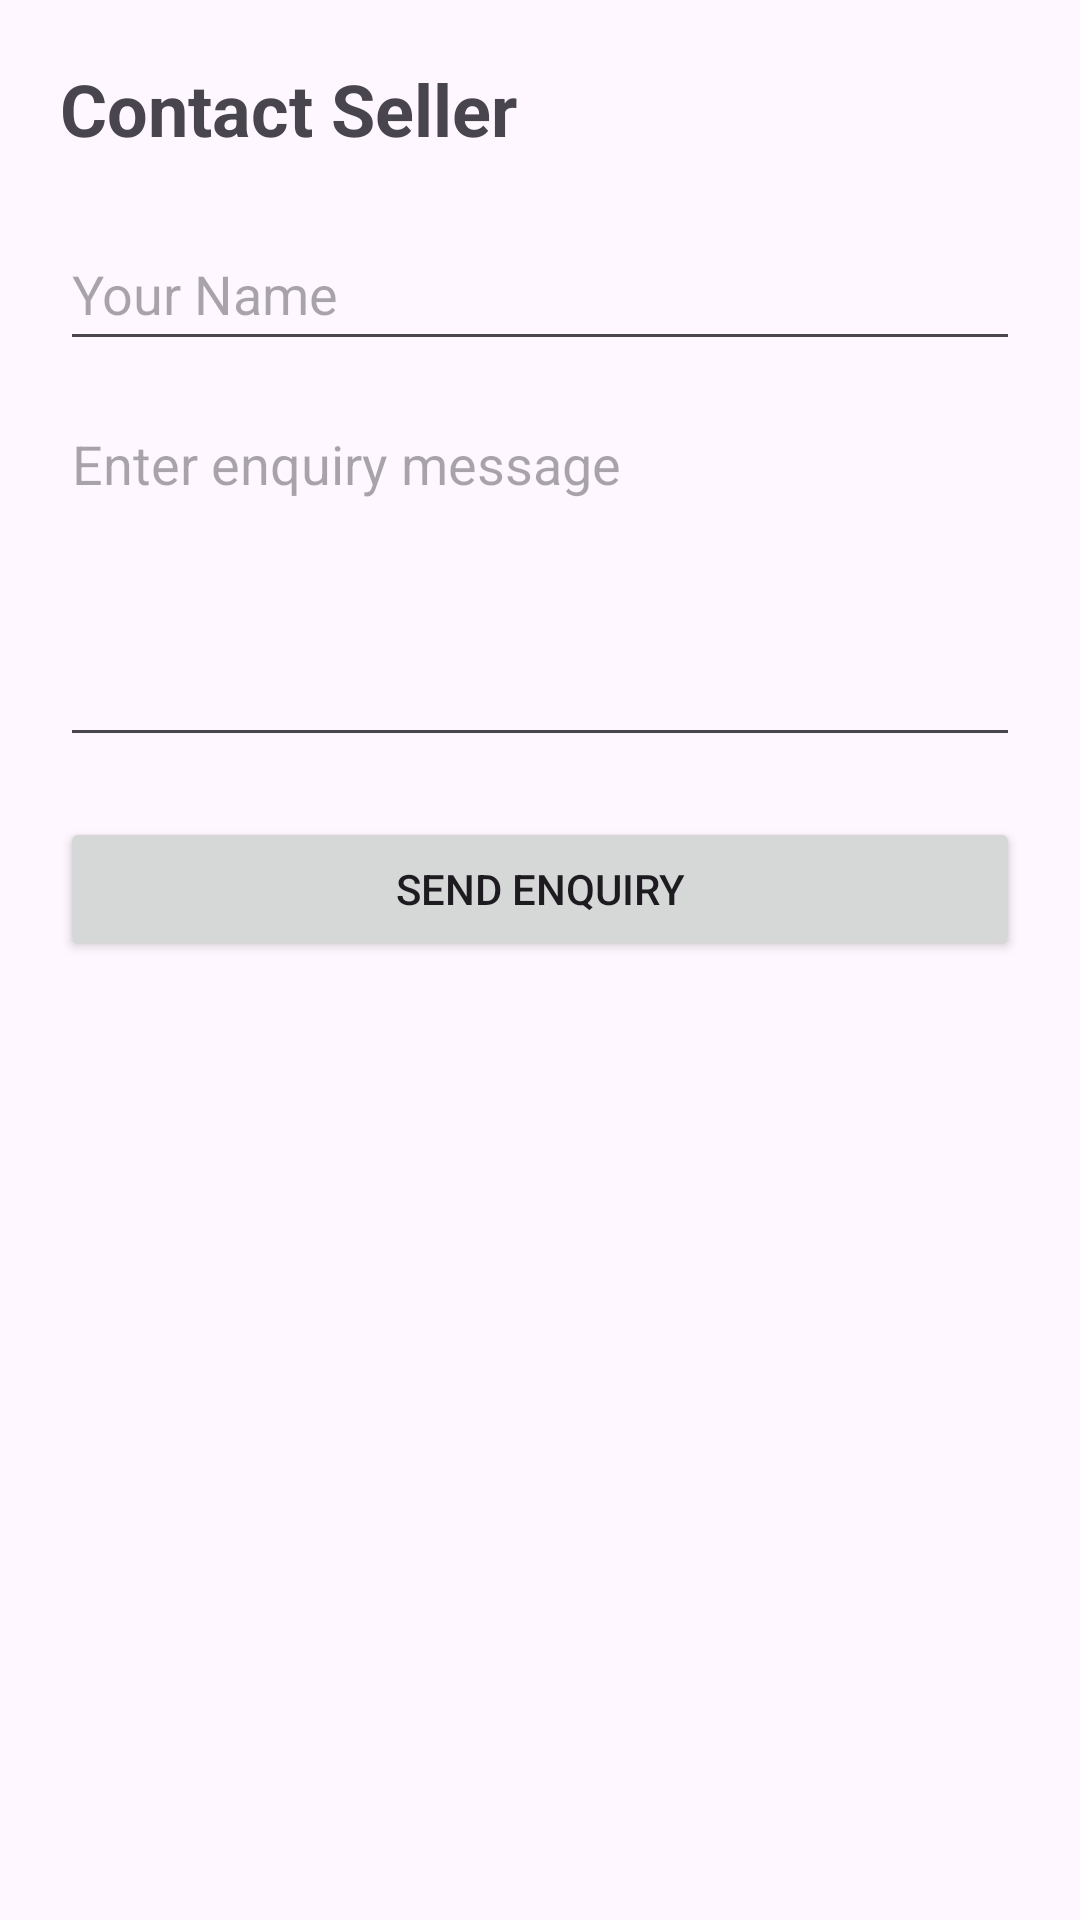

Write the Android layout XML for this screen, with the resource values it uses.
<!-- AndroidManifest.xml: application theme Theme.TextbookStoreApp -->
<!-- res/layout/activity_contact_seller.xml -->
<?xml version="1.0" encoding="utf-8"?>
<LinearLayout xmlns:android="http://schemas.android.com/apk/res/android"
    android:layout_width="match_parent"
    android:layout_height="match_parent"
    android:orientation="vertical"
    android:padding="20dp">

    <TextView
        android:id="@+id/tvContactTitle"
        android:layout_width="match_parent"
        android:layout_height="wrap_content"
        android:text="Contact Seller"
        android:textSize="24sp"
        android:textStyle="bold" />

    <EditText
        android:id="@+id/etBuyerName"
        android:layout_width="match_parent"
        android:layout_height="wrap_content"
        android:minHeight="48dp"
        android:hint="Your Name"
        android:inputType="textPersonName"
        android:layout_marginTop="20dp" />

    <EditText
        android:id="@+id/etMessage"
        android:layout_width="match_parent"
        android:layout_height="120dp"
        android:hint="Enter enquiry message"
        android:gravity="top"
        android:inputType="textMultiLine"
        android:layout_marginTop="12dp" />

    <Button
        android:id="@+id/btnSendMessage"
        android:layout_width="match_parent"
        android:layout_height="wrap_content"
        android:text="Send Enquiry"
        android:layout_marginTop="20dp" />

</LinearLayout>
<!-- resources referenced by this layout -->
<resources>
  <style name="Theme.TextbookStoreApp" parent="Base.Theme.TextbookStoreApp" />
  <style name="Base.Theme.TextbookStoreApp" parent="Theme.Material3.DayNight.NoActionBar">
          
          
      </style>
</resources>
